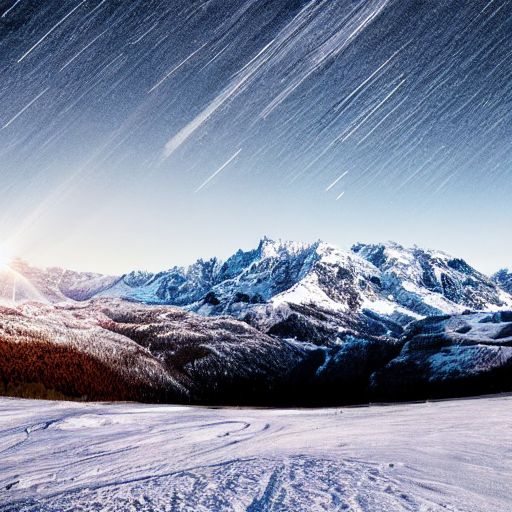
Generation parameters embedded in this image by AUTOMATIC1111 Stable Diffusion web UI or a fork of it (Forge, ...) (PNG 'parameters' text chunk):
a starlit night over snow-covered peaks in svg format
Steps: 20, Sampler: DPM++ 2M, Schedule type: Karras, CFG scale: 7, Seed: 1387804314, Size: 512x512, Model hash: fe4efff1e1, Model: sd-v1-4, Version: v1.10.1